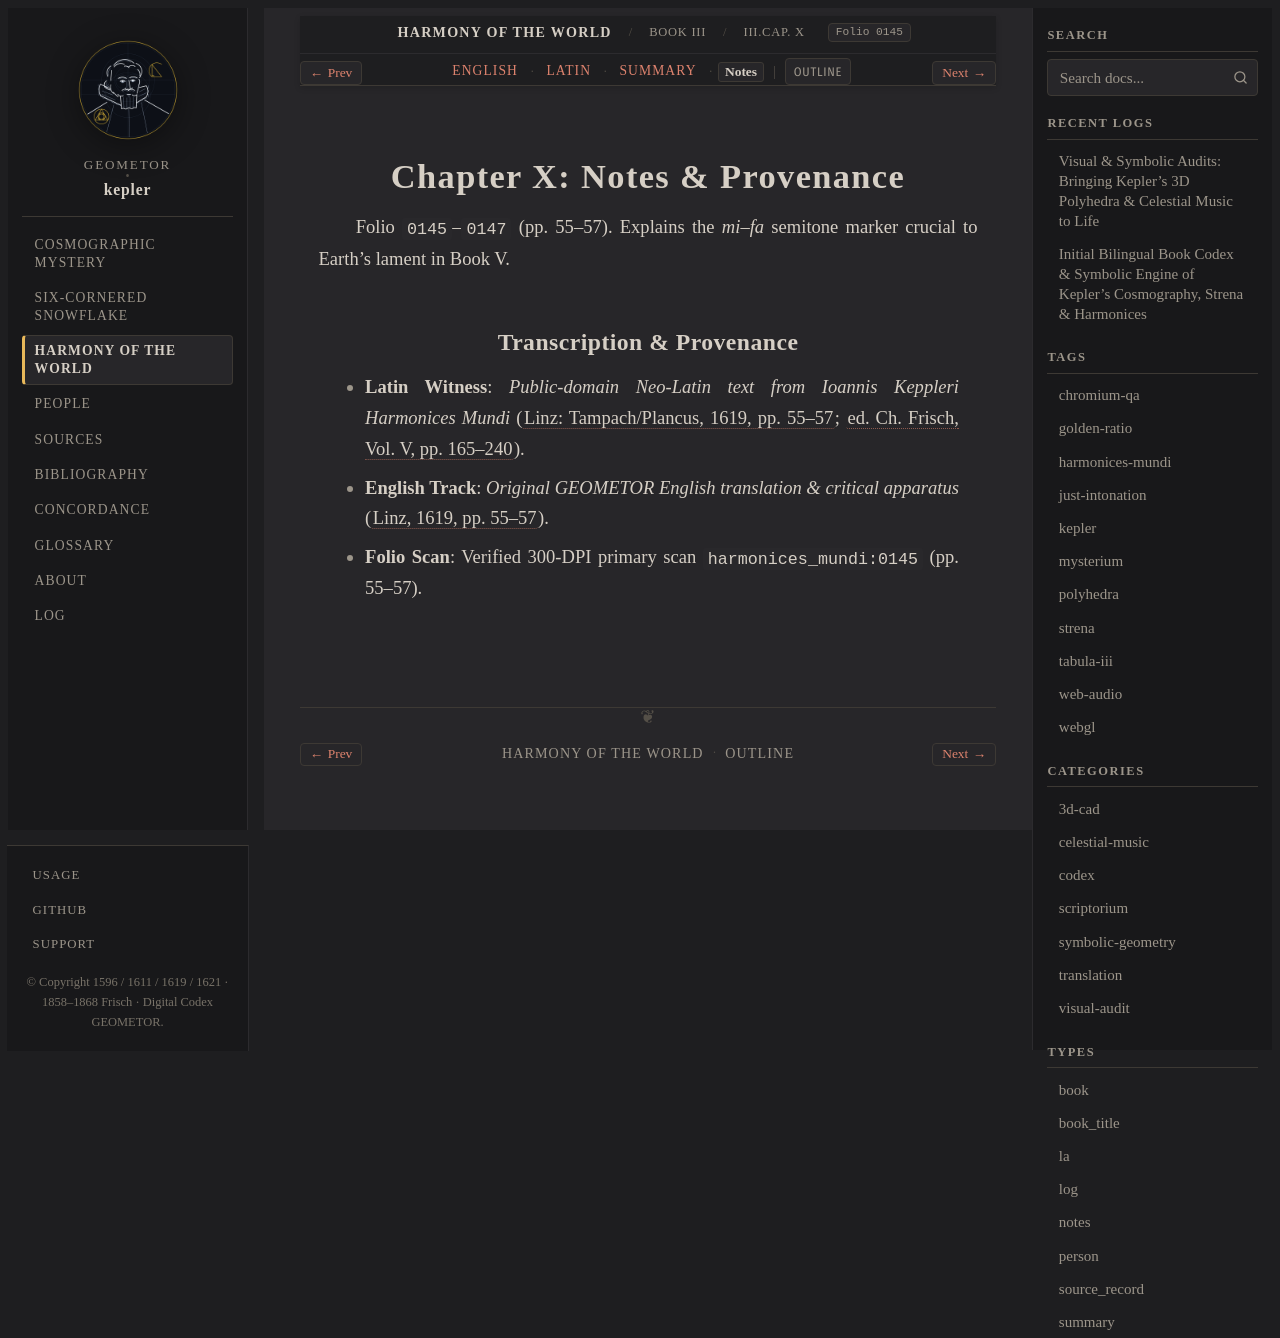

repository: geometor/kepler · page: harmonices_mundi/liber_iii/cap_10/notes.html · generator: sphinx

:type: notes
:layout: book
:canonical_id: III.Cap. X
:order: 11
:folio: harmonices_mundi:0145

.. _hm-liber-iii-cap_10-notes:

Chapter X: Notes & Provenance
=============================

Folio ``0145``–``0147`` (pp. 55–57). Explains the *mi–fa* semitone marker crucial to Earth's lament in Book V.

Transcription & Provenance
--------------------------

* **Latin Witness**: *Public-domain Neo-Latin text from Ioannis Keppleri Harmonices Mundi* (:cite:`Linz: Tampach/Plancus, 1619, pp. 55–57 <kepler:1619:hm>`; :cite:`ed. Ch. Frisch, Vol. V, pp. 165–240 <frisch:1864:v5>`).
* **English Track**: *Original GEOMETOR English translation & critical apparatus* (:cite:`Linz, 1619, pp. 55–57 <kepler:1619:hm>`).
* **Folio Scan**: Verified 300-DPI primary scan ``harmonices_mundi:0145`` (pp. 55–57).
